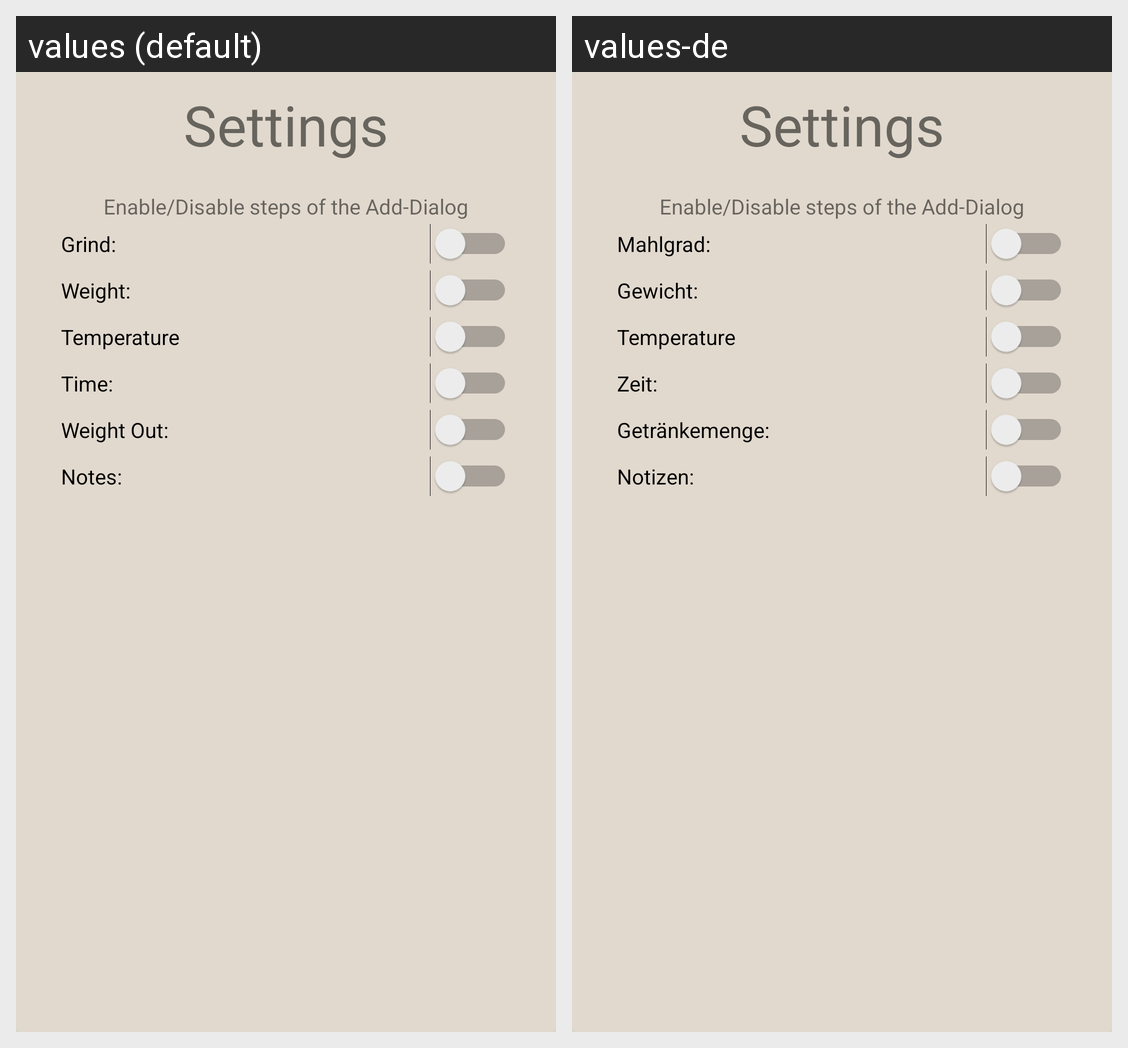

Here is an Android app screen in its default locale and in the app's own translations. Write out the translated-string differences for the strings that appear on this screen.
Android screen res/layout/settings_fragment.xml rendered under 2 locales, left to right: values (default), values-de. Device: Nexus 5 (rendered at 1080×1920; each locale shown at half size, 540×960, under a caption strip naming it); theme AppTheme.
Strings drawn on this screen, with the default value and each locale's value (text and hints the layout hard-codes, and strings that could not be matched under every locale, appear in the picture but are not listed):

settings
  values: Settings
  values-de: Settings  [not translated; the default value is used]

settings_switch_help
  values: Enable/Disable steps of the Add-Dialog
  values-de: Enable/Disable steps of the Add-Dialog  [not translated; the default value is used]

grind
  values: Grind:
  values-de: Mahlgrad:

weight
  values: Weight:
  values-de: Gewicht:

temperature
  values: Temperature
  values-de: Temperature

time
  values: Time:
  values-de: Zeit:

weight_out
  values: Weight Out:
  values-de: Getränkemenge:

notes
  values: Notes:
  values-de: Notizen:
